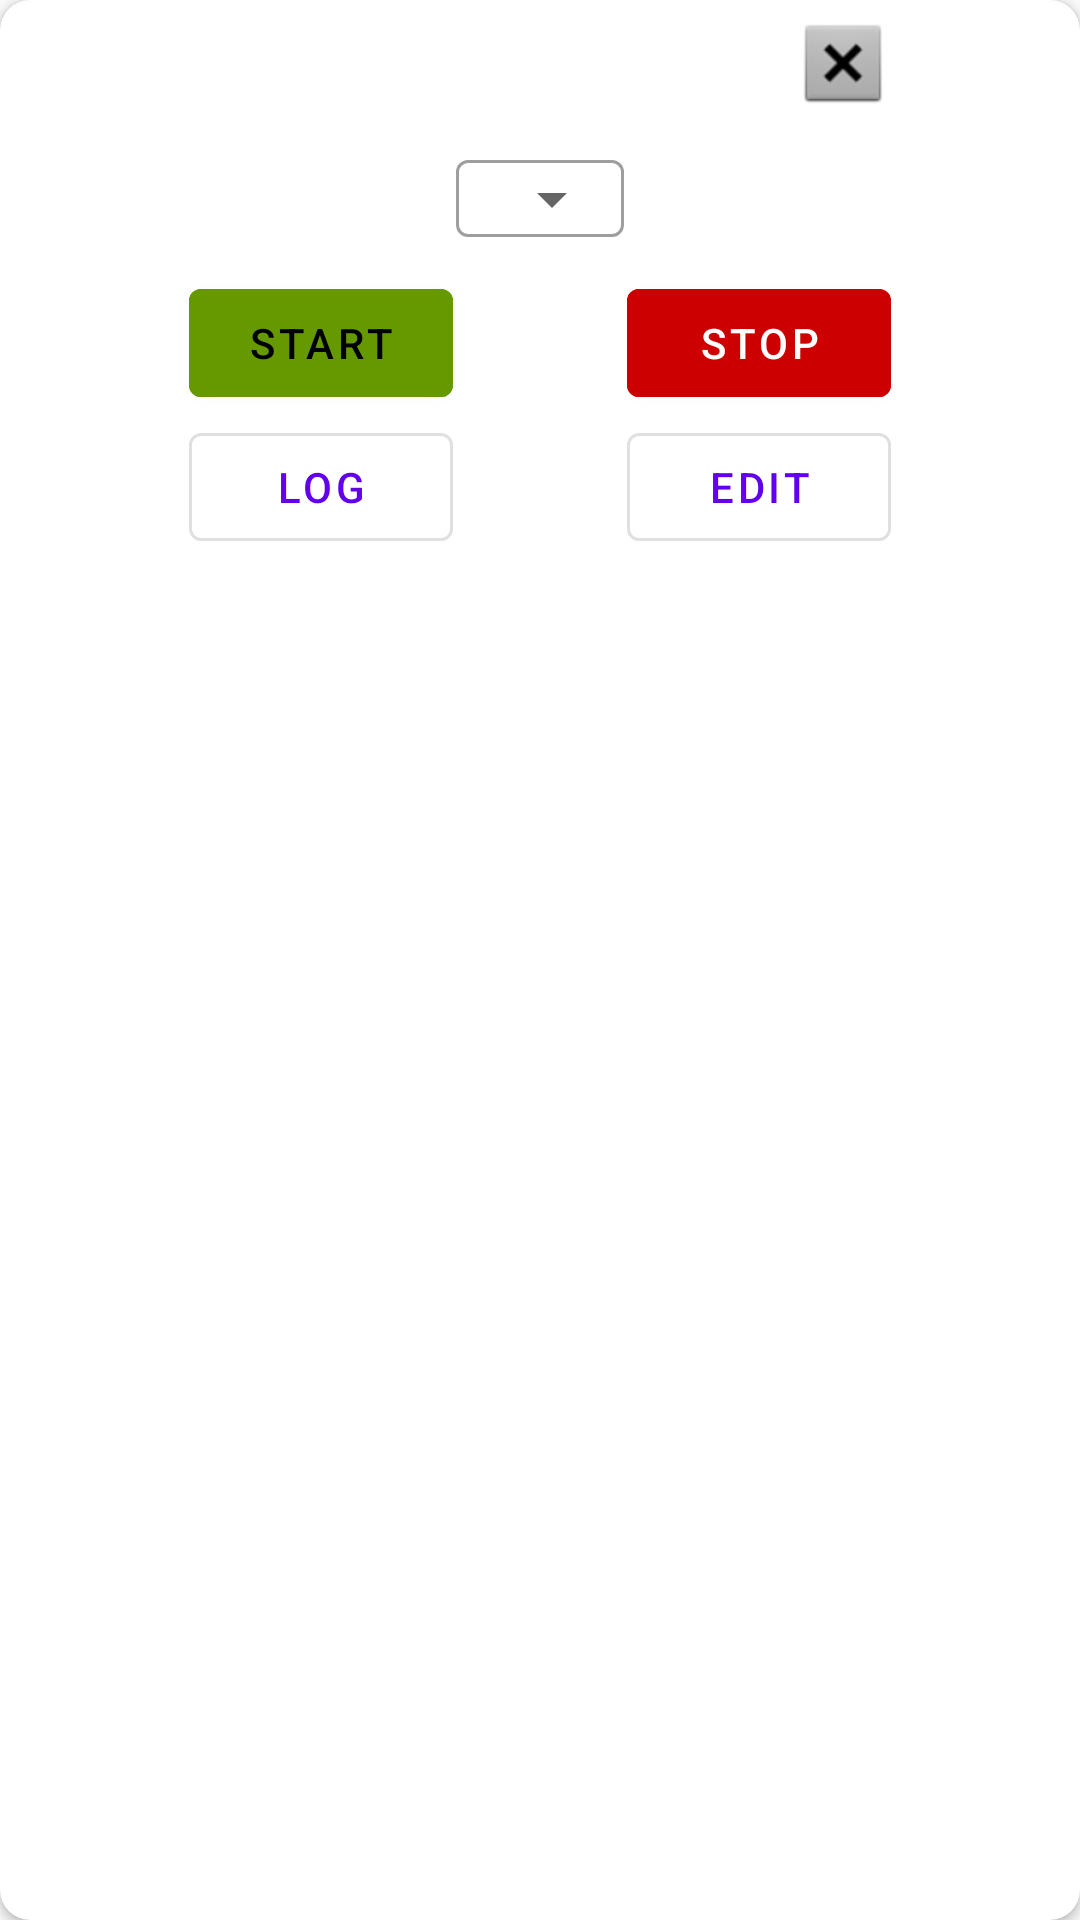

Layout XML and referenced resources for this Android screen:
<!-- AndroidManifest.xml: application theme Theme.ClickerAndroid -->
<!-- res/layout/fragment_main.xml -->
<?xml version="1.0" encoding="utf-8"?>
<androidx.cardview.widget.CardView xmlns:android="http://schemas.android.com/apk/res/android"
    xmlns:app="http://schemas.android.com/apk/res-auto"
    xmlns:tools="http://schemas.android.com/tools"
    android:layout_width="match_parent"
    android:layout_height="match_parent"
    android:theme="@style/Theme.ClickerAndroid"
    app:cardCornerRadius="10dp"
    app:contentPadding="5dp">

    <androidx.constraintlayout.widget.ConstraintLayout
        android:layout_width="match_parent"
        android:layout_height="match_parent"
        tools:context=".ui.MainFragment">

        <com.google.android.material.textfield.TextInputLayout
            android:id="@+id/chooseLayout"
            style="@style/Widget.MaterialComponents.TextInputLayout.OutlinedBox.ExposedDropdownMenu"
            android:layout_width="wrap_content"
            android:layout_height="wrap_content"
            app:layout_constraintEnd_toEndOf="parent"
            app:layout_constraintStart_toStartOf="parent"
            app:layout_constraintTop_toBottomOf="@id/closeButton">

            <AutoCompleteTextView
                android:id="@+id/script"
                android:layout_width="match_parent"
                android:layout_height="wrap_content"
                android:editable="false"
                android:inputType="none"
                android:maxEms="10"
                android:padding="2dp"
                android:paddingStart="2dp"
                android:paddingEnd="2dp"
                tools:ignore="Deprecated,LabelFor,SmallSp,SpeakableTextPresentCheck,TextContrastCheck"
                tools:text="Market" />

        </com.google.android.material.textfield.TextInputLayout>

        <androidx.appcompat.widget.AppCompatImageButton
            android:id="@+id/closeButton"
            android:layout_width="wrap_content"
            android:layout_height="wrap_content"
            android:backgroundTint="@android:color/transparent"
            android:padding="0dp"
            android:src="@android:drawable/btn_dialog"
            app:layout_constraintEnd_toEndOf="@id/stopButton"
            app:layout_constraintTop_toTopOf="parent"
            tools:ignore="SpeakableTextPresentCheck,TouchTargetSizeCheck" />


        <com.google.android.material.button.MaterialButton
            android:id="@+id/startButton"
            android:layout_width="wrap_content"
            android:layout_height="wrap_content"
            android:backgroundTint="@android:color/holo_green_dark"
            android:text="@string/start"
            android:textColor="?attr/colorOnBackground"
            app:layout_constraintEnd_toStartOf="@id/stopButton"
            app:layout_constraintStart_toStartOf="parent"
            app:layout_constraintTop_toBottomOf="@id/chooseLayout"
            tools:ignore="TextContrastCheck" />

        <com.google.android.material.button.MaterialButton
            android:id="@+id/stopButton"
            android:layout_width="wrap_content"
            android:layout_height="wrap_content"
            android:backgroundTint="@android:color/holo_red_dark"
            android:text="@string/stop"
            app:layout_constraintEnd_toEndOf="parent"
            app:layout_constraintStart_toEndOf="@id/startButton"
            app:layout_constraintTop_toBottomOf="@id/chooseLayout" />

        <com.google.android.material.button.MaterialButton
            android:id="@+id/logButton"
            style="?attr/materialButtonOutlinedStyle"
            android:layout_width="wrap_content"
            android:layout_height="wrap_content"
            android:text="@string/log"
            app:layout_constraintEnd_toStartOf="@id/editorButton"
            app:layout_constraintStart_toStartOf="parent"
            app:layout_constraintTop_toBottomOf="@id/startButton" />

        <com.google.android.material.button.MaterialButton
            android:id="@+id/editorButton"
            style="?attr/materialButtonOutlinedStyle"
            android:layout_width="wrap_content"
            android:layout_height="wrap_content"
            android:text="@string/editor"
            app:layout_constraintEnd_toEndOf="parent"
            app:layout_constraintStart_toEndOf="@id/logButton"
            app:layout_constraintTop_toBottomOf="@id/stopButton" />

        <GridLayout
            android:id="@+id/editorLayout"
            android:layout_width="wrap_content"
            android:layout_height="wrap_content"
            android:columnCount="2"
            android:orientation="horizontal"
            android:visibility="gone"
            app:layout_constraintEnd_toEndOf="parent"
            app:layout_constraintStart_toStartOf="parent"
            app:layout_constraintTop_toBottomOf="@id/editorButton">

            <com.google.android.material.button.MaterialButton
                style="@style/GridDataStyle"
                android:text="X"
                tools:ignore="HardcodedText" />

            <com.google.android.material.button.MaterialButton
                android:id="@+id/savedX"
                style="@style/GridDataStyle"
                android:text="0"
                tools:ignore="HardcodedText" />

            <com.google.android.material.button.MaterialButton
                style="@style/GridDataStyle"
                android:text="Y"
                tools:ignore="HardcodedText" />

            <com.google.android.material.button.MaterialButton
                android:id="@+id/savedY"
                style="@style/GridDataStyle"
                android:text="0"
                tools:ignore="HardcodedText" />

            <com.google.android.material.button.MaterialButton
                android:id="@+id/colorLabel"
                style="@style/GridDataStyle"
                android:text="@string/color" />

            <com.google.android.material.button.MaterialButton
                android:id="@+id/savedColor"
                style="@style/GridDataStyle"
                android:text="0"
                tools:ignore="HardcodedText" />
        </GridLayout>

        <androidx.core.widget.NestedScrollView
            android:id="@+id/logScrollView"
            android:layout_width="0dp"
            android:layout_height="100dp"
            android:visibility="gone"
            app:layout_constraintEnd_toEndOf="parent"
            app:layout_constraintStart_toStartOf="parent"
            app:layout_constraintTop_toBottomOf="@id/editorButton"
            tools:ignore="SpeakableTextPresentCheck">

            <LinearLayout
                android:id="@+id/logView"
                android:layout_width="match_parent"
                android:layout_height="wrap_content"
                android:orientation="vertical" />
        </androidx.core.widget.NestedScrollView>
    </androidx.constraintlayout.widget.ConstraintLayout>
</androidx.cardview.widget.CardView>
<!-- resources referenced by this layout -->
<resources>
  <string name="color">Color</string>
  <string name="editor">Edit</string>
  <string name="log">Log</string>
  <string name="start">Start</string>
  <string name="stop">Stop</string>
  <style name="GridDataStyle" parent="@style/Widget.MaterialComponents.Button.OutlinedButton">
          <item name="android:layout_columnWeight">1</item>
          <item name="android:layout_gravity">fill_horizontal</item>
          <item name="android:clickable">false</item>
          <item name="android:insetLeft">2dp</item>
          <item name="android:insetTop">2dp</item>
          <item name="android:insetRight">2dp</item>
          <item name="android:insetBottom">2dp</item>
          <item name="android:minWidth">10dp</item>
          <item name="android:minHeight">10dp</item>
          <item name="android:textColor">@color/black</item>
          <item name="android:textAllCaps">false</item>
          <item name="android:textSize">10sp</item>
          <item name="strokeColor">@color/black</item>
          <item name="strokeWidth">2dp</item>
      </style>
  <style name="Theme.ClickerAndroid" parent="Theme.MaterialComponents.Light.Bridge">
          
          <item name="colorPrimary">@color/purple_500</item>
          <item name="colorPrimaryVariant">@color/purple_700</item>
          <item name="colorOnPrimary">@color/white</item>
          
          <item name="colorSecondary">@color/teal_200</item>
          <item name="colorSecondaryVariant">@color/teal_700</item>
          <item name="colorOnSecondary">@color/black</item>
          
          <item name="android:statusBarColor" tools:targetApi="l">?attr/colorPrimaryVariant</item>
          
      </style>
  <!-- not gathered from this repository: default colours our renderer supplied (Android Studio template values) -->
  <color name="purple_500">#FF6200EE</color>
  <color name="purple_700">#FF3700B3</color>
  <color name="teal_200">#FF03DAC5</color>
  <color name="teal_700">#FF018786</color>
  <color name="black">#FF000000</color>
  <color name="white">#FFFFFFFF</color>
</resources>
